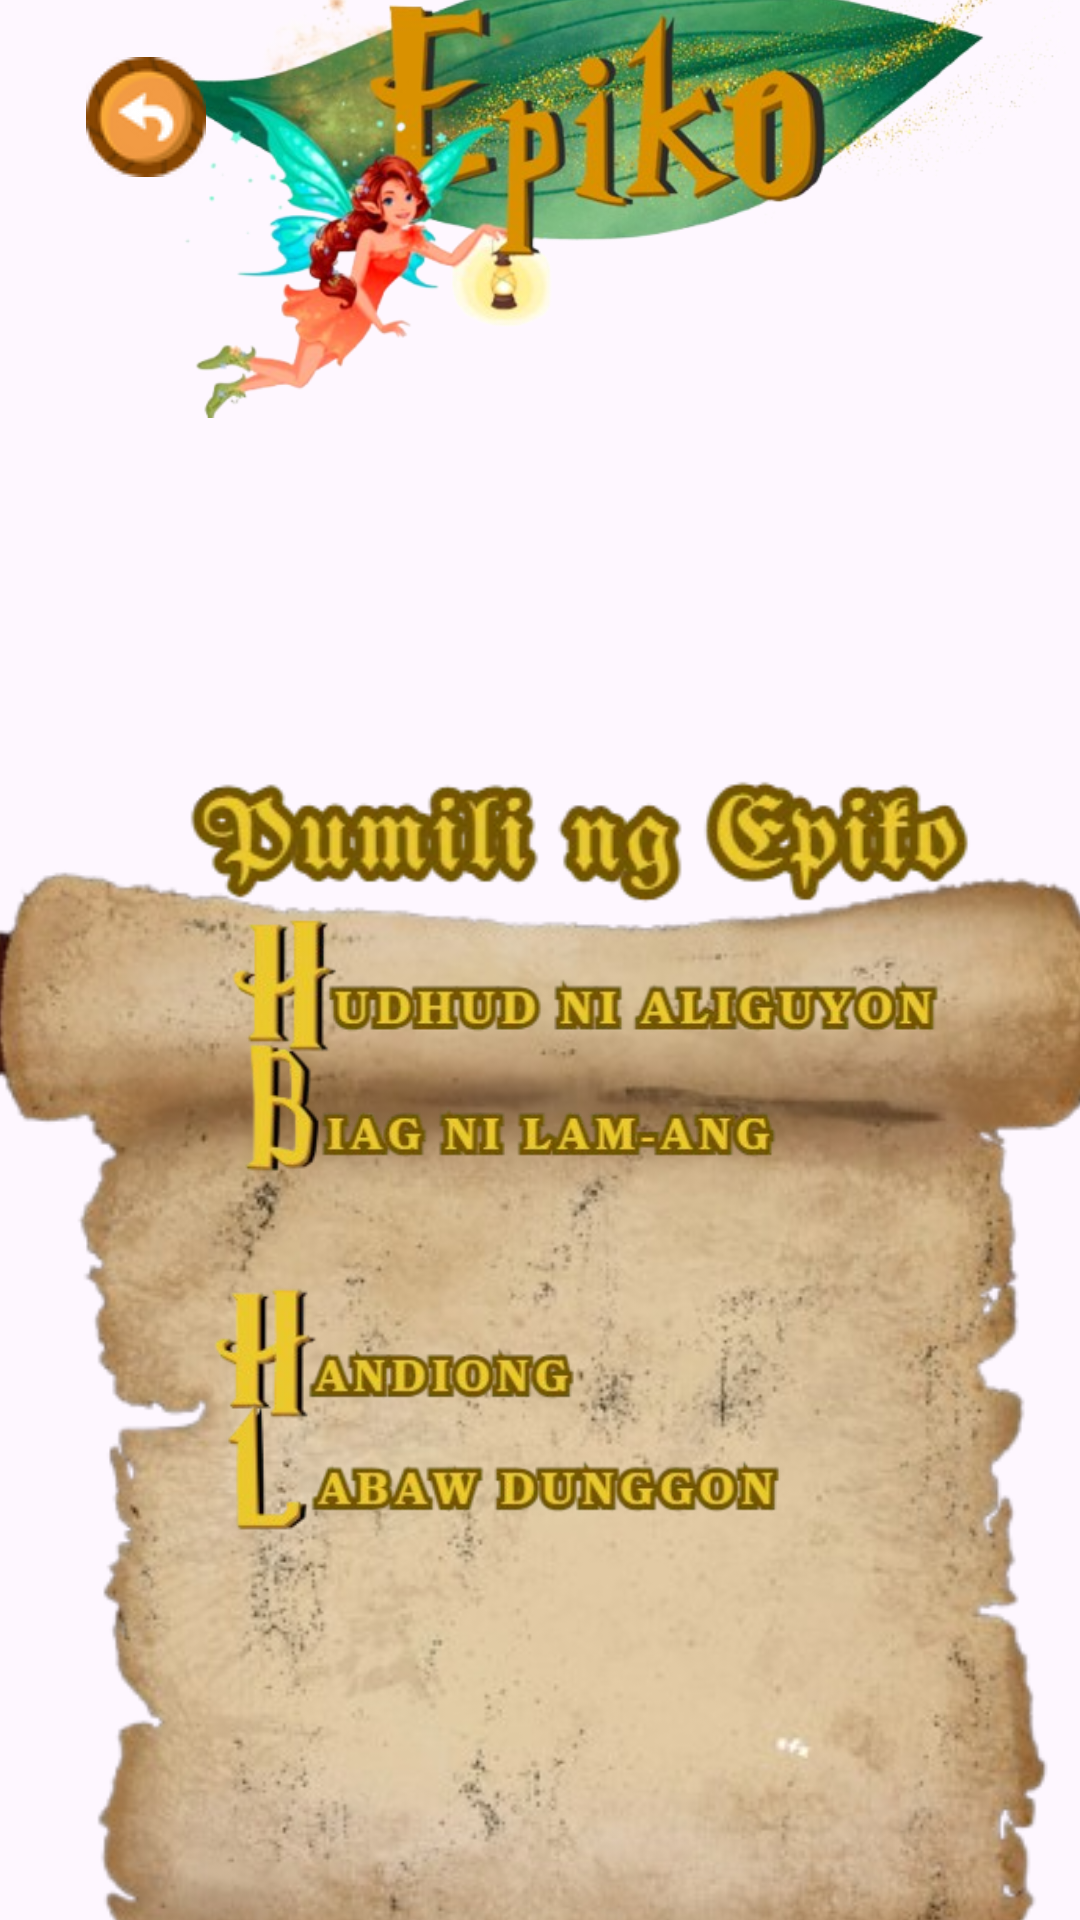

Android layout source for this screen:
<!-- AndroidManifest.xml: application theme Theme.Alamatiko -->
<!-- res/layout/activity_bayani_title.xml -->
<?xml version="1.0" encoding="utf-8"?>
<androidx.constraintlayout.widget.ConstraintLayout xmlns:android="http://schemas.android.com/apk/res/android"
    xmlns:app="http://schemas.android.com/apk/res-auto"
    xmlns:tools="http://schemas.android.com/tools"
    android:id="@+id/main"
    android:layout_width="match_parent"
    android:layout_height="match_parent"
    tools:context=".BayaniTitle">


    <ImageView
        android:id="@+id/background_image_view"
        android:layout_width="0dp"
        android:layout_height="0dp"
        android:contentDescription="Background Image"
        android:scaleType="centerCrop"
        android:src="@drawable/background"
        app:layout_constraintBottom_toBottomOf="parent"
        app:layout_constraintEnd_toEndOf="parent"
        app:layout_constraintHorizontal_bias="1.0"
        app:layout_constraintStart_toStartOf="parent"
        app:layout_constraintTop_toTopOf="parent"
        app:layout_constraintVertical_bias="0.0"
        tools:ignore="HardcodedText" />


    <ImageView
        android:id="@+id/imageView13"
        android:layout_width="321dp"
        android:layout_height="287dp"
        android:layout_marginStart="40dp"
        android:layout_marginBottom="464dp"
        android:background="@null"
        android:scaleType="fitCenter"
        app:layout_constraintBottom_toBottomOf="parent"
        app:layout_constraintStart_toStartOf="parent"
        app:srcCompat="@drawable/epipi"
        tools:ignore="ContentDescription" />

    <ImageView
        android:id="@+id/imageView11"
        android:layout_width="468dp"
        android:layout_height="907dp"
        android:layout_marginTop="60dp"
        app:layout_constraintEnd_toEndOf="@+id/background_image_view"
        app:layout_constraintStart_toStartOf="parent"
        app:layout_constraintTop_toTopOf="@+id/background_image_view"
        app:srcCompat="@drawable/title_scroll"
        tools:ignore="ContentDescription" />

    <ImageView
        android:id="@+id/imageView15"
        android:layout_width="315dp"
        android:layout_height="46dp"
        app:layout_constraintBottom_toBottomOf="parent"
        app:layout_constraintEnd_toEndOf="@+id/background_image_view"
        app:layout_constraintHorizontal_bias="0.833"
        app:layout_constraintStart_toStartOf="parent"
        app:layout_constraintTop_toTopOf="parent"
        app:layout_constraintVertical_bias="0.433"
        app:srcCompat="@drawable/epikotitle"
        tools:ignore="ContentDescription,MissingConstraints" />

    <ImageButton
        android:id="@+id/imageButton39"
        android:layout_width="318dp"
        android:layout_height="48dp"
        android:background="@null"
        android:scaleType="fitCenter"
        app:layout_constraintBottom_toBottomOf="parent"
        app:layout_constraintEnd_toEndOf="@+id/background_image_view"
        app:layout_constraintHorizontal_bias="0.86"
        app:layout_constraintStart_toStartOf="parent"
        app:layout_constraintTop_toTopOf="parent"
        app:layout_constraintVertical_bias="0.512"
        app:srcCompat="@drawable/hudhudnialiguyon"
        tools:ignore="ContentDescription" />

    <ImageButton
        android:id="@+id/imageButton40"
        android:layout_width="251dp"
        android:layout_height="48dp"
        android:background="@null"
        android:scaleType="fitCenter"
        app:layout_constraintBottom_toBottomOf="parent"
        app:layout_constraintEnd_toEndOf="parent"
        app:layout_constraintHorizontal_bias="0.393"
        app:layout_constraintStart_toStartOf="parent"
        app:layout_constraintTop_toTopOf="parent"
        app:layout_constraintVertical_bias="0.582"
        app:srcCompat="@drawable/biagnilamang"
        tools:ignore="ContentDescription" />

    <ImageButton
        android:id="@+id/imageButton41"
        android:layout_width="154dp"
        android:layout_height="48dp"
        android:background="@null"
        android:scaleType="fitCenter"
        app:layout_constraintBottom_toBottomOf="parent"
        app:layout_constraintEnd_toEndOf="parent"
        app:layout_constraintHorizontal_bias="0.249"
        app:layout_constraintStart_toStartOf="parent"
        app:layout_constraintTop_toTopOf="parent"
        app:layout_constraintVertical_bias="0.653"
        app:srcCompat="@drawable/darangen"
        tools:ignore="ContentDescription" />

    <ImageButton
        android:id="@+id/imageButton42"
        android:layout_width="164dp"
        android:layout_height="45dp"
        android:background="@null"
        android:scaleType="fitCenter"
        app:layout_constraintBottom_toBottomOf="parent"
        app:layout_constraintEnd_toEndOf="parent"
        app:layout_constraintHorizontal_bias="0.259"
        app:layout_constraintStart_toStartOf="parent"
        app:layout_constraintTop_toTopOf="parent"
        app:layout_constraintVertical_bias="0.72"
        app:srcCompat="@drawable/handiong"
        tools:ignore="ContentDescription" />

    <ImageButton
        android:id="@+id/imageButton43"
        android:layout_width="249dp"
        android:layout_height="46dp"
        android:background="@null"
        android:scaleType="fitCenter"
        app:layout_constraintBottom_toBottomOf="parent"
        app:layout_constraintEnd_toEndOf="parent"
        app:layout_constraintHorizontal_bias="0.388"
        app:layout_constraintStart_toStartOf="parent"
        app:layout_constraintTop_toTopOf="parent"
        app:layout_constraintVertical_bias="0.786"
        app:srcCompat="@drawable/labawdungon"
        tools:ignore="ContentDescription" />

    <ImageButton
        android:id="@+id/imageButton66"
        android:layout_width="89dp"
        android:layout_height="70dp"
        android:layout_marginStart="4dp"
        android:layout_marginTop="4dp"
        android:background="@null"
        app:layout_constraintStart_toStartOf="parent"
        app:layout_constraintTop_toTopOf="parent"
        app:srcCompat="@drawable/back_btn" />

</androidx.constraintlayout.widget.ConstraintLayout>
<!-- resources referenced by this layout -->
<resources>
  <!-- drawable back_btn: png bitmap (drawable, 4613 bytes) -->
  <!-- drawable biagnilamang: png bitmap (drawable, 21795 bytes) -->
  <!-- drawable epikotitle: png bitmap (drawable, 27731 bytes) -->
  <!-- drawable epipi: png bitmap (drawable, 240292 bytes) -->
  <!-- drawable handiong: png bitmap (drawable, 16820 bytes) -->
  <!-- drawable hudhudnialiguyon: png bitmap (drawable, 27637 bytes) -->
  <!-- drawable labawdungon: png bitmap (drawable, 20631 bytes) -->
  <!-- drawable title_scroll: png bitmap (drawable, 294314 bytes) -->
  <style name="Theme.Alamatiko" parent="Base.Theme.Alamatiko" />
  <style name="Base.Theme.Alamatiko" parent="Theme.Material3.DayNight.NoActionBar">
          
          
      </style>
</resources>
